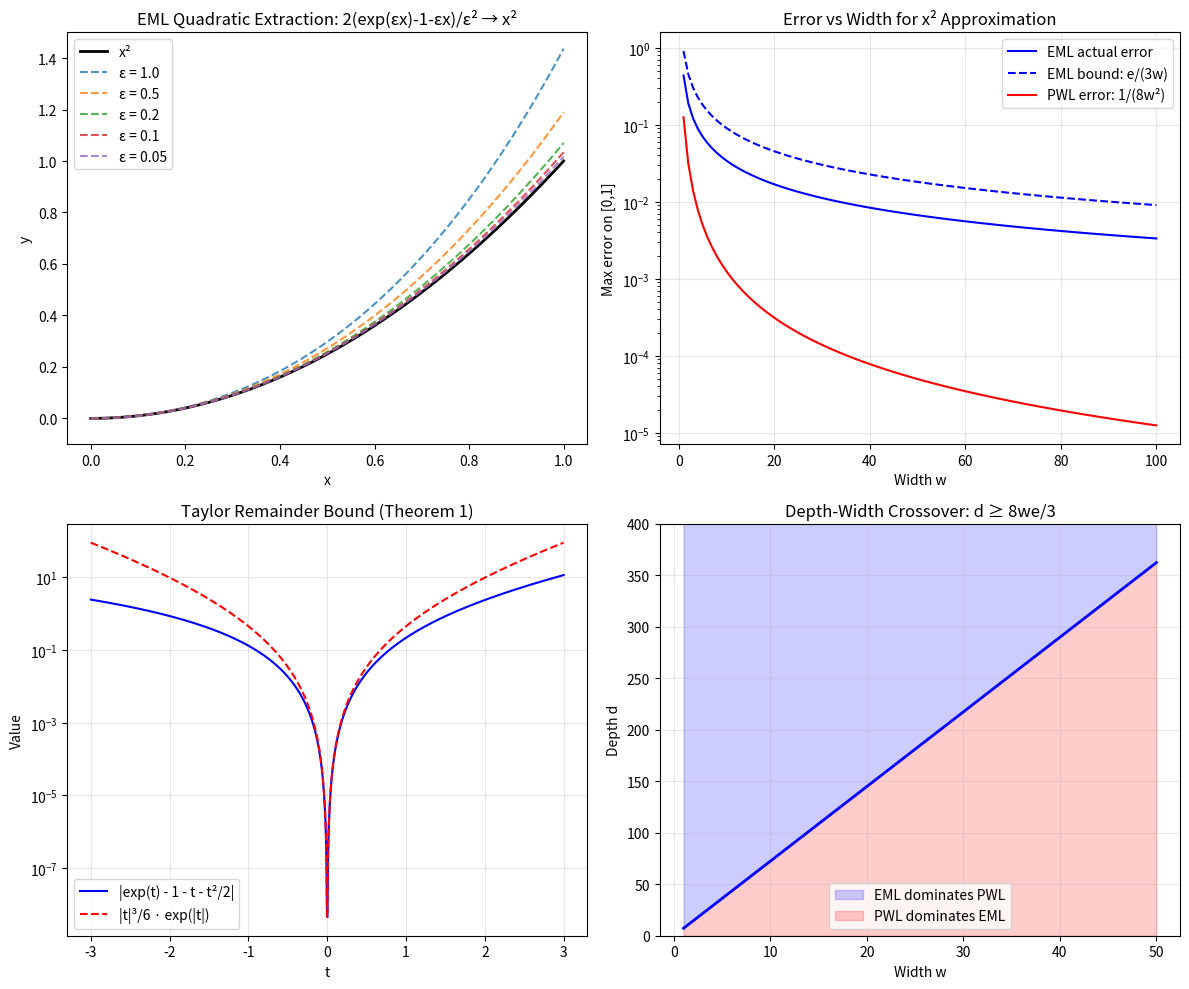

Reproduce this figure in Python.
#!/usr/bin/env python3
"""
Visualization: EML Taylor Quadratic Extraction

Shows how exp(εx) extracts the quadratic term x² as ε → 0,
and compares EML approximation quality vs piecewise linear.
"""

import numpy as np
import matplotlib
matplotlib.use('Agg')
import matplotlib.pyplot as plt

x = np.linspace(0, 1, 1000)

fig, axes = plt.subplots(2, 2, figsize=(12, 10))

# Plot 1: EML quadratic extraction for various ε
ax = axes[0, 0]
ax.plot(x, x**2, 'k-', linewidth=2, label='x²')
for eps in [1.0, 0.5, 0.2, 0.1, 0.05]:
    approx = 2 * (np.exp(eps * x) - 1 - eps * x) / eps**2
    ax.plot(x, approx, '--', label=f'ε = {eps}', alpha=0.8)
ax.set_xlabel('x')
ax.set_ylabel('y')
ax.set_title('EML Quadratic Extraction: 2(exp(εx)-1-εx)/ε² → x²')
ax.legend()
ax.set_ylim(-0.1, 1.5)

# Plot 2: Error vs width
ax = axes[0, 1]
widths = range(1, 101)
eml_errors = []
pwl_errors = []
eml_bounds = []

for w in widths:
    eps = 1.0 / w
    approx_vals = 2 * (np.exp(eps * x) - 1 - eps * x) / eps**2
    max_err = np.max(np.abs(approx_vals - x**2))
    eml_errors.append(max_err)
    pwl_errors.append(1.0 / (8 * w**2))
    eml_bounds.append(np.exp(1) / (3 * w))

ax.semilogy(widths, eml_errors, 'b-', label='EML actual error')
ax.semilogy(widths, eml_bounds, 'b--', label='EML bound: e/(3w)')
ax.semilogy(widths, pwl_errors, 'r-', label='PWL error: 1/(8w²)')
ax.set_xlabel('Width w')
ax.set_ylabel('Max error on [0,1]')
ax.set_title('Error vs Width for x² Approximation')
ax.legend()
ax.grid(True, alpha=0.3)

# Plot 3: Taylor remainder verification
ax = axes[1, 0]
t_vals = np.linspace(-3, 3, 1000)
remainder = np.abs(np.exp(t_vals) - 1 - t_vals - t_vals**2/2)
bound = np.abs(t_vals)**3 / 6 * np.exp(np.abs(t_vals))

ax.semilogy(t_vals, remainder, 'b-', label='|exp(t) - 1 - t - t²/2|')
ax.semilogy(t_vals, bound, 'r--', label='|t|³/6 · exp(|t|)')
ax.set_xlabel('t')
ax.set_ylabel('Value')
ax.set_title('Taylor Remainder Bound (Theorem 1)')
ax.legend()
ax.grid(True, alpha=0.3)

# Plot 4: Crossover depth
ax = axes[1, 1]
widths_arr = np.arange(1, 51)
crossover_d = 8 * widths_arr * np.exp(1) / 3

ax.plot(widths_arr, crossover_d, 'b-', linewidth=2)
ax.fill_between(widths_arr, crossover_d, 500, alpha=0.2, color='blue',
                label='EML dominates PWL')
ax.fill_between(widths_arr, 0, crossover_d, alpha=0.2, color='red',
                label='PWL dominates EML')
ax.set_xlabel('Width w')
ax.set_ylabel('Depth d')
ax.set_title('Depth-Width Crossover: d ≥ 8we/3')
ax.set_ylim(0, 400)
ax.legend()
ax.grid(True, alpha=0.3)

plt.tight_layout()
plt.savefig('taylor_extraction.png', dpi=150, bbox_inches='tight')
print("Saved taylor_extraction.png")
